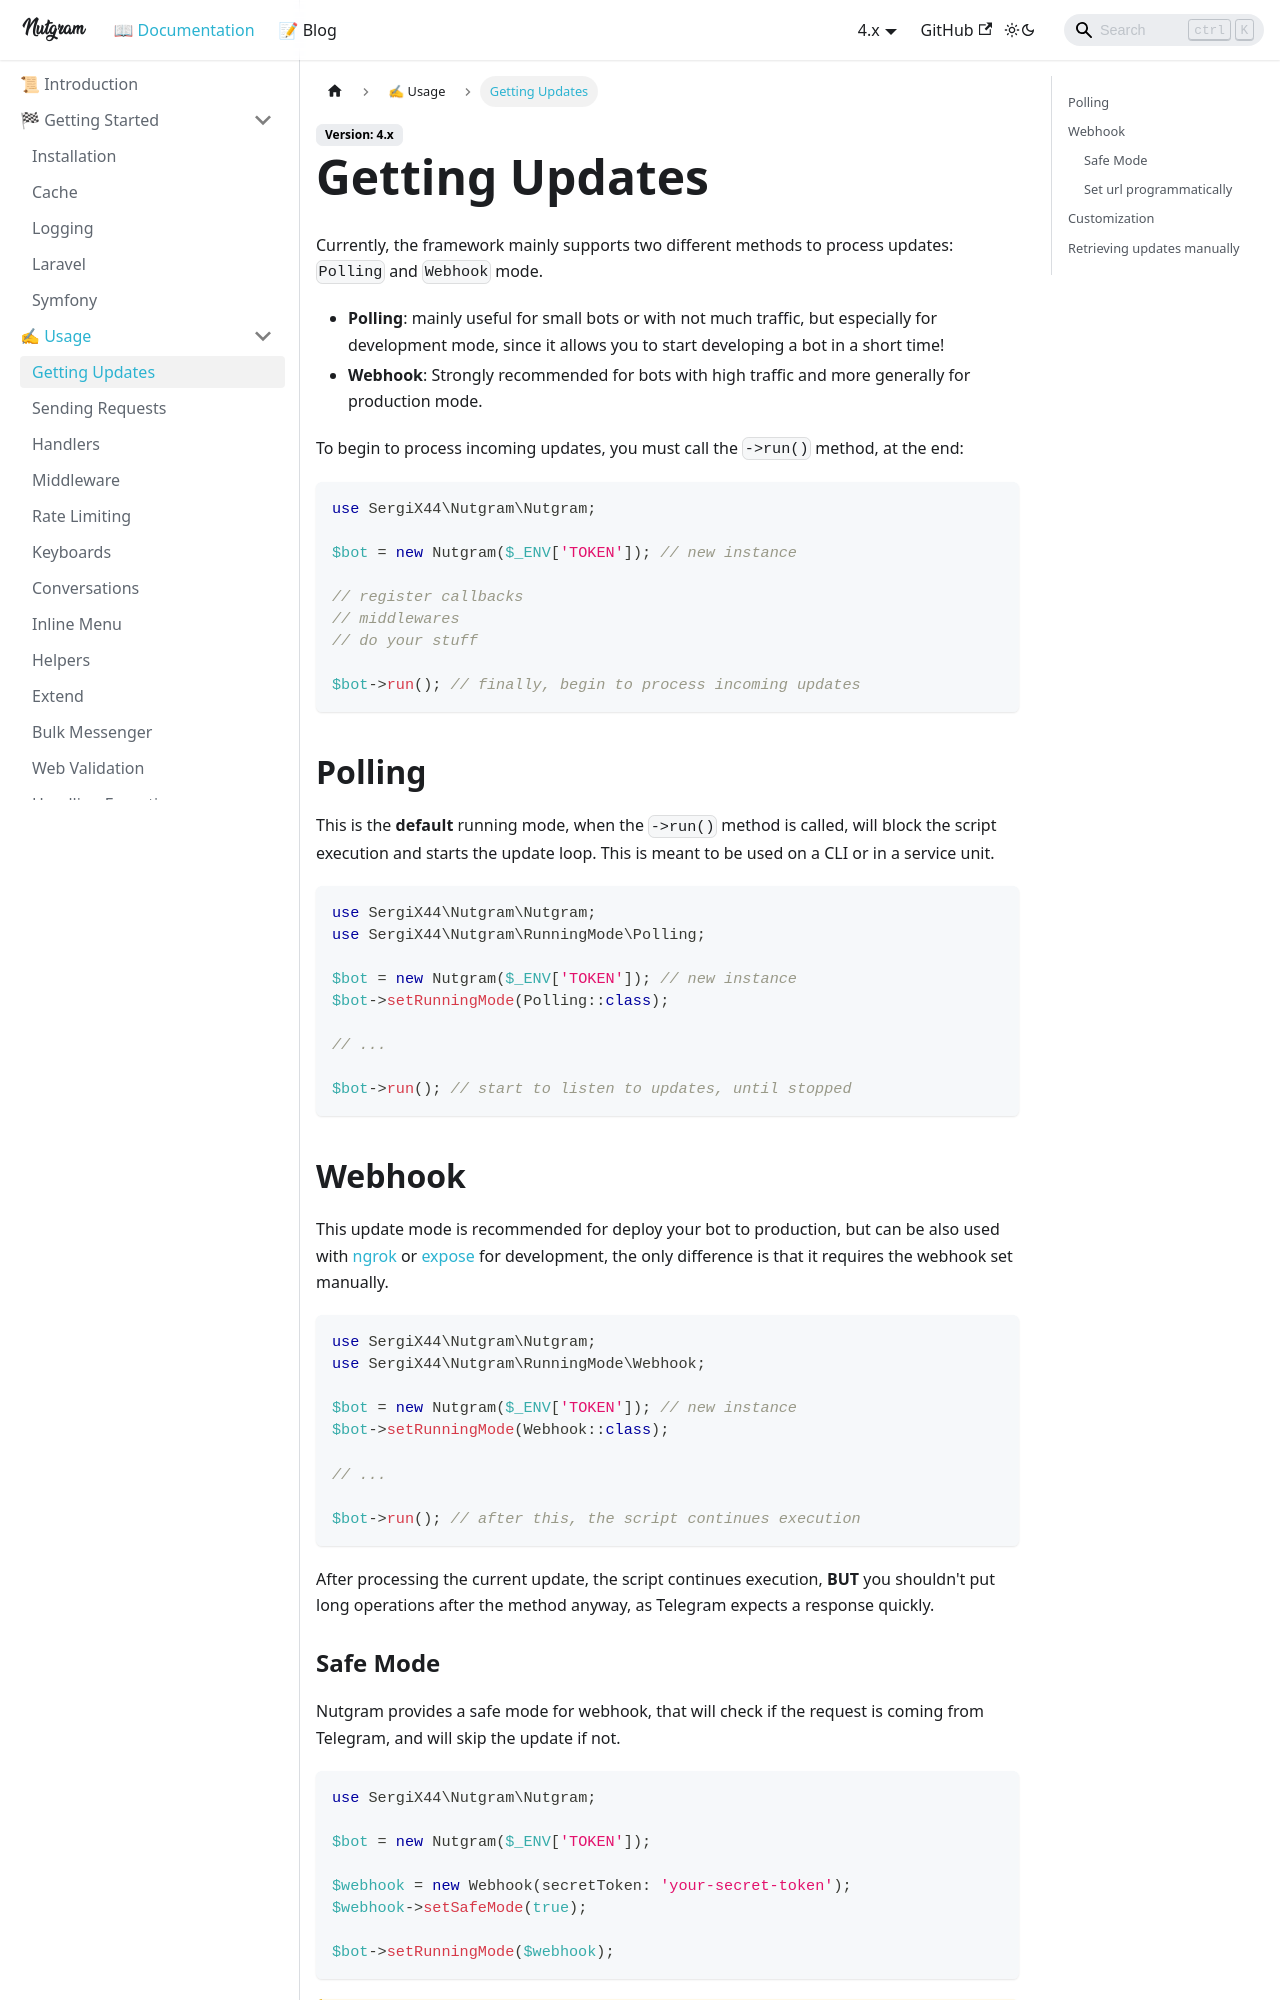

repository: nutgram/docs · page: docs/usage/getting_updates/index.html · generator: docusaurus

---
sidebar_position: 1
---

# Getting Updates

Currently, the framework mainly supports two different methods to process updates: `Polling` and `Webhook` mode.

- **Polling**: mainly useful for small bots or with not much traffic, but especially for development mode, since it
  allows you to start developing a bot in a short time!
- **Webhook**: Strongly recommended for bots with high traffic and more generally for production mode.

To begin to process incoming updates, you must call the `->run()` method, at the end:

```php
use SergiX44\Nutgram\Nutgram;

$bot = new Nutgram($_ENV['TOKEN']); // new instance

// register callbacks
// middlewares
// do your stuff

$bot->run(); // finally, begin to process incoming updates
```

## Polling

This is the **default** running mode, when the `->run()` method is called, will block the script execution and starts
the update loop. This is meant to be used on a CLI or in a service unit.

```php
use SergiX44\Nutgram\Nutgram;
use SergiX44\Nutgram\RunningMode\Polling;

$bot = new Nutgram($_ENV['TOKEN']); // new instance
$bot->setRunningMode(Polling::class);

// ...

$bot->run(); // start to listen to updates, until stopped
```

## Webhook

This update mode is recommended for deploy your bot to production, but can be also used with [ngrok](https://ngrok.com) or [expose](https://beyondco.de/docs/expose/introduction) for
development, the only difference is that it requires the webhook set manually.

```php
use SergiX44\Nutgram\Nutgram;
use SergiX44\Nutgram\RunningMode\Webhook;

$bot = new Nutgram($_ENV['TOKEN']); // new instance
$bot->setRunningMode(Webhook::class);

// ...

$bot->run(); // after this, the script continues execution
```

After processing the current update, the script continues execution, **BUT** you shouldn't put long operations after the
method anyway, as Telegram expects a response quickly.
